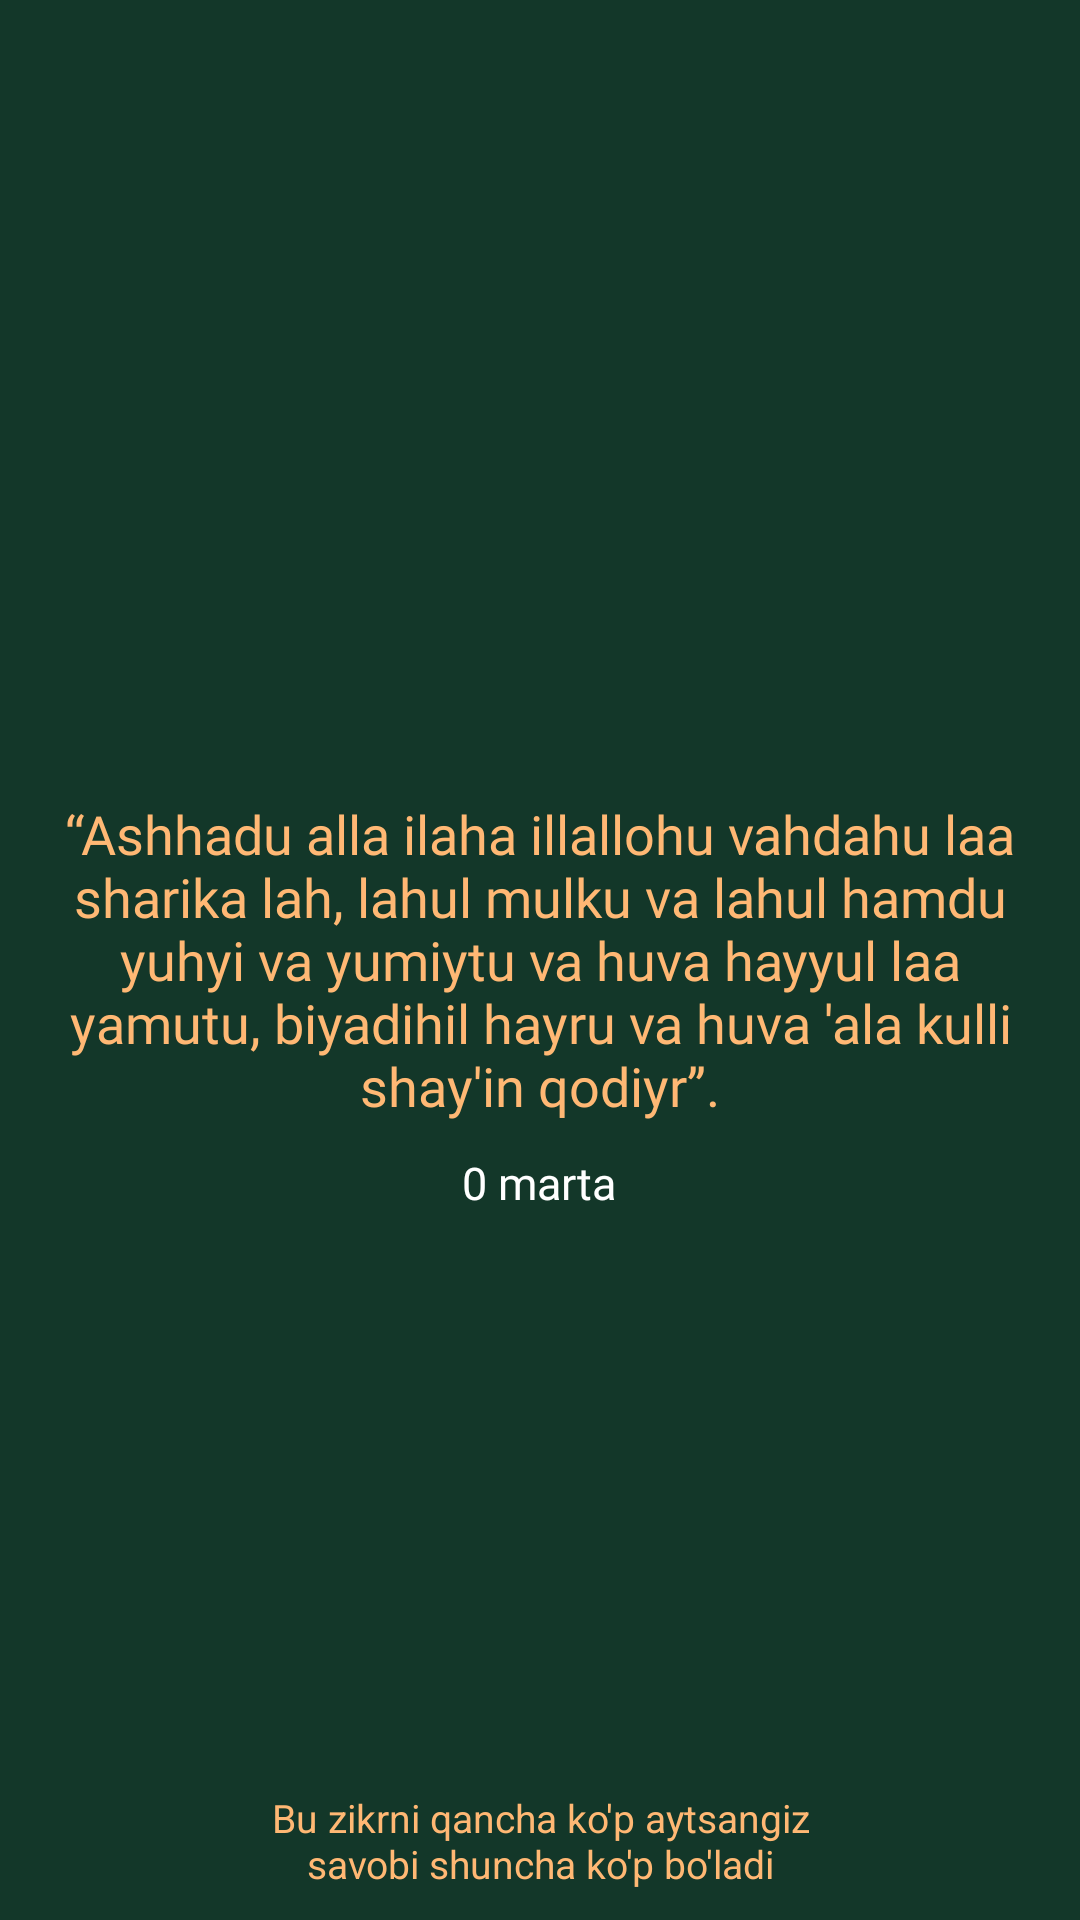

This screen was rendered from an Android layout file. Write that file and the resources it references.
<!-- AndroidManifest.xml: application theme Theme.Tasbeh -->
<!-- res/layout/fragment_zikr2.xml -->
<?xml version="1.0" encoding="utf-8"?>
<RelativeLayout xmlns:android="http://schemas.android.com/apk/res/android"
    xmlns:tools="http://schemas.android.com/tools"
    android:layout_width="match_parent"
    android:layout_height="match_parent"
    android:background="#133729"
    android:orientation="vertical"
    tools:context=".Fragments.Zikr2Fragment">

    <TextView
        android:id="@+id/tv1"
        android:layout_width="wrap_content"
        android:layout_height="wrap_content"
        android:layout_centerInParent="true"
        android:fontFamily="@font/my_font_2"
        android:gravity="center"
        android:paddingHorizontal="10dp"
        android:text="@string/ashhadu_alla_ilaha_illallohu_vahdahu_laa_sharika_lah_lahul_mulku_va_lahul_hamdu_yuhyi_va_yumiytu_va_huva_hayyul_laa_yamutu_biyadihil_hayru_va_huva_ala_kulli_shay_in_qodiyr"
        android:textColor="#FFB874"
        android:textSize="18sp" />

    <TextView
        android:id="@+id/tv1_counter"
        android:layout_width="wrap_content"
        android:layout_height="wrap_content"
        android:layout_below="@id/tv1"
        android:layout_centerInParent="true"
        android:layout_marginTop="10dp"
        android:fontFamily="@font/my_font_2"
        android:text="@string/_0_marta"
        android:textColor="@color/white"
        android:textSize="15sp" />

    <TextView
        android:layout_width="wrap_content"
        android:layout_height="wrap_content"
        android:layout_alignParentBottom="true"
        android:layout_centerHorizontal="true"
        android:layout_marginBottom="10dp"
        android:gravity="center"
        android:text="@string/bu_zikrni_qancha_ko_p_aytsangiz_nsavobi_shuncha_ko_p_bo_ladi"
        android:textColor="#FFB874"
        android:textSize="13sp" />
</RelativeLayout>
<!-- resources referenced by this layout -->
<resources>
  <string name="_0_marta">0 marta</string>
  <string name="ashhadu_alla_ilaha_illallohu_vahdahu_laa_sharika_lah_lahul_mulku_va_lahul_hamdu_yuhyi_va_yumiytu_va_huva_hayyul_laa_yamutu_biyadihil_hayru_va_huva_ala_kulli_shay_in_qodiyr">“Ashhadu alla ilaha illallohu vahdahu laa sharika lah, lahul mulku va lahul hamdu yuhyi va yumiytu va huva hayyul laa yamutu, biyadihil hayru va huva \'ala kulli shay\'in qodiyr”.</string>
  <string name="bu_zikrni_qancha_ko_p_aytsangiz_nsavobi_shuncha_ko_p_bo_ladi">Bu zikrni qancha ko\'p aytsangiz\nsavobi shuncha ko\'p bo\'ladi</string>
  <style name="Theme.Tasbeh" parent="Base.Theme.Tasbeh" />
  <style name="Base.Theme.Tasbeh" parent="Theme.Material3.DayNight.NoActionBar">
          <item name="android:statusBarColor">#133729</item>
      </style>
  <!-- not gathered from this repository: default colours our renderer supplied (Android Studio template values) -->
  <color name="white">#FFFFFFFF</color>
</resources>
